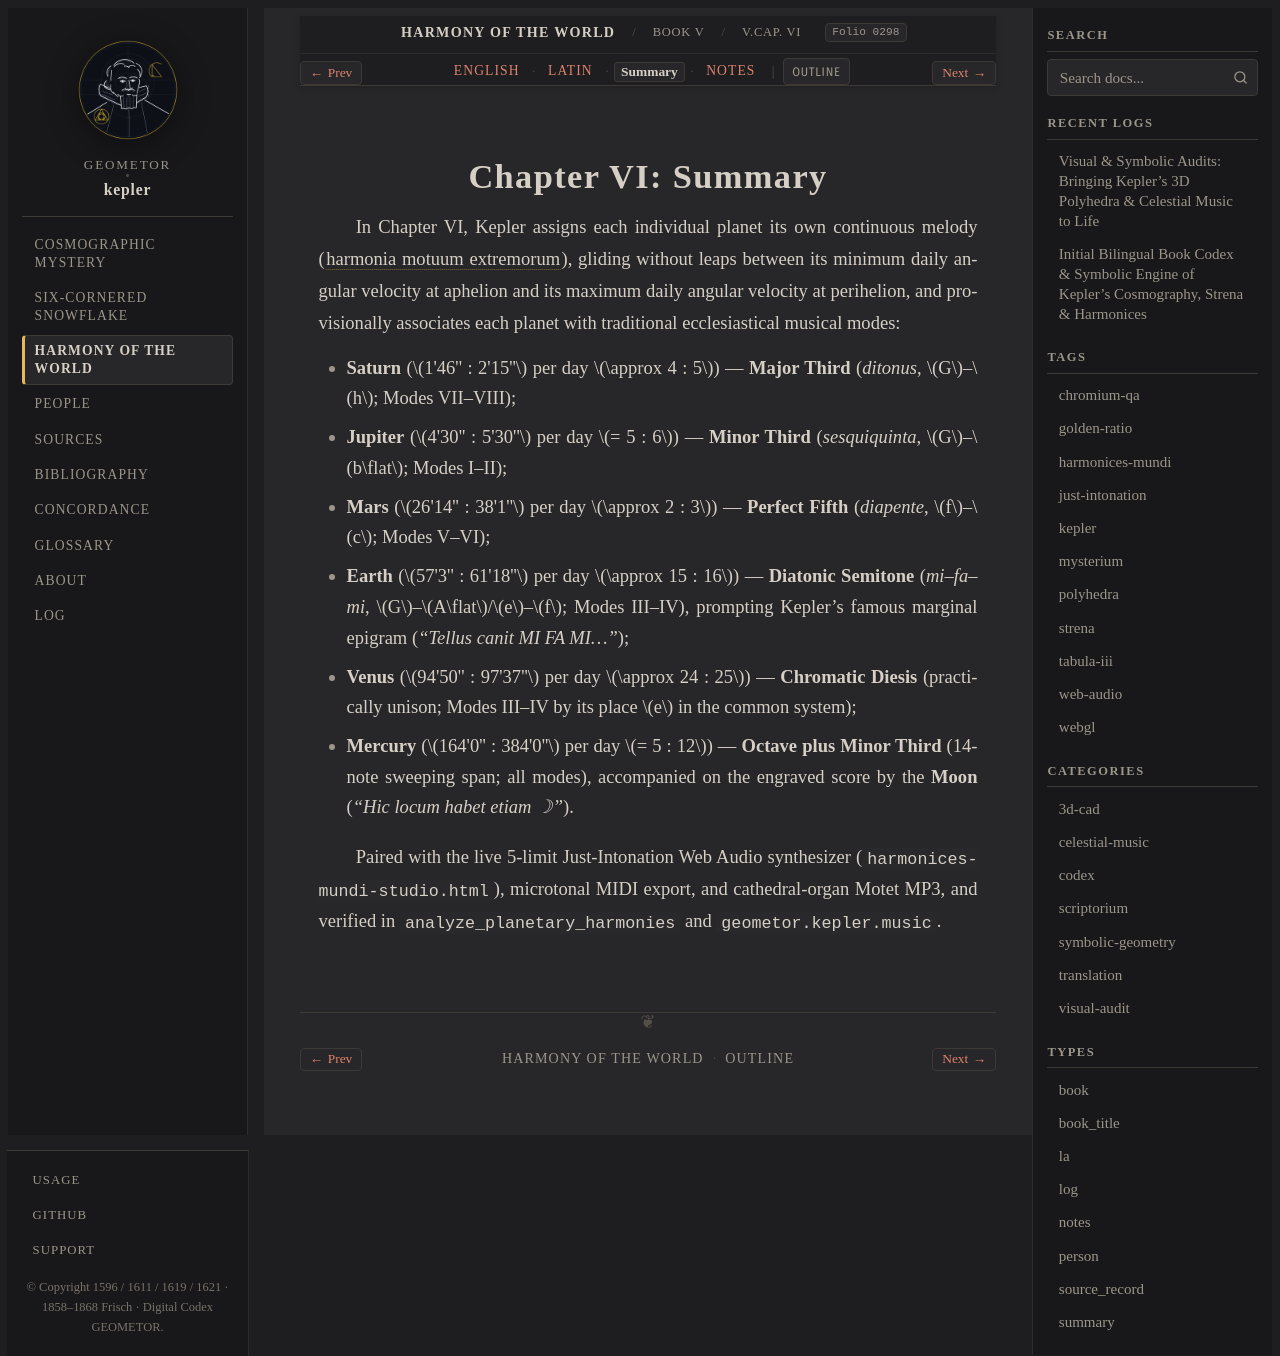

repository: geometor/kepler · page: harmonices_mundi/liber_v/cap_06/summary.html · generator: sphinx

:type: summary
:layout: book
:canonical_id: V.Cap. VI
:order: 5
:folio: harmonices_mundi:0298

.. _hm-cap_06-summary:
.. _hm-cap_04_09-summary:

Chapter VI: Summary
===================

In Chapter VI, Kepler assigns each individual planet its own continuous melody (:term:`harmonia motuum extremorum <harmonia-extremorum>`), gliding without leaps between its minimum daily angular velocity at aphelion and its maximum daily angular velocity at perihelion, and provisionally associates each planet with traditional ecclesiastical musical modes:

* **Saturn** (:math:`1'46'' : 2'15''` per day :math:`\approx 4 : 5`) — **Major Third** (*ditonus*, :math:`G`–:math:`h`; Modes VII–VIII);
* **Jupiter** (:math:`4'30'' : 5'30''` per day :math:`= 5 : 6`) — **Minor Third** (*sesquiquinta*, :math:`G`–:math:`b\flat`; Modes I–II);
* **Mars** (:math:`26'14'' : 38'1''` per day :math:`\approx 2 : 3`) — **Perfect Fifth** (*diapente*, :math:`f`–:math:`c`; Modes V–VI);
* **Earth** (:math:`57'3'' : 61'18''` per day :math:`\approx 15 : 16`) — **Diatonic Semitone** (*mi–fa–mi*, :math:`G`–:math:`A\flat`/:math:`e`–:math:`f`; Modes III–IV), prompting Kepler's famous marginal epigram (*"Tellus canit MI FA MI..."*);
* **Venus** (:math:`94'50'' : 97'37''` per day :math:`\approx 24 : 25`) — **Chromatic Diesis** (practically unison; Modes III–IV by its place :math:`e` in the common system);
* **Mercury** (:math:`164'0'' : 384'0''` per day :math:`= 5 : 12`) — **Octave plus Minor Third** (14-note sweeping span; all modes), accompanied on the engraved score by the **Moon** (*"Hic locum habet etiam ☽"*).

Paired with the live 5-limit Just-Intonation Web Audio synthesizer (``harmonices-mundi-studio.html``), microtonal MIDI export, and cathedral-organ Motet MP3, and verified in ``analyze_planetary_harmonies`` and ``geometor.kepler.music``.
